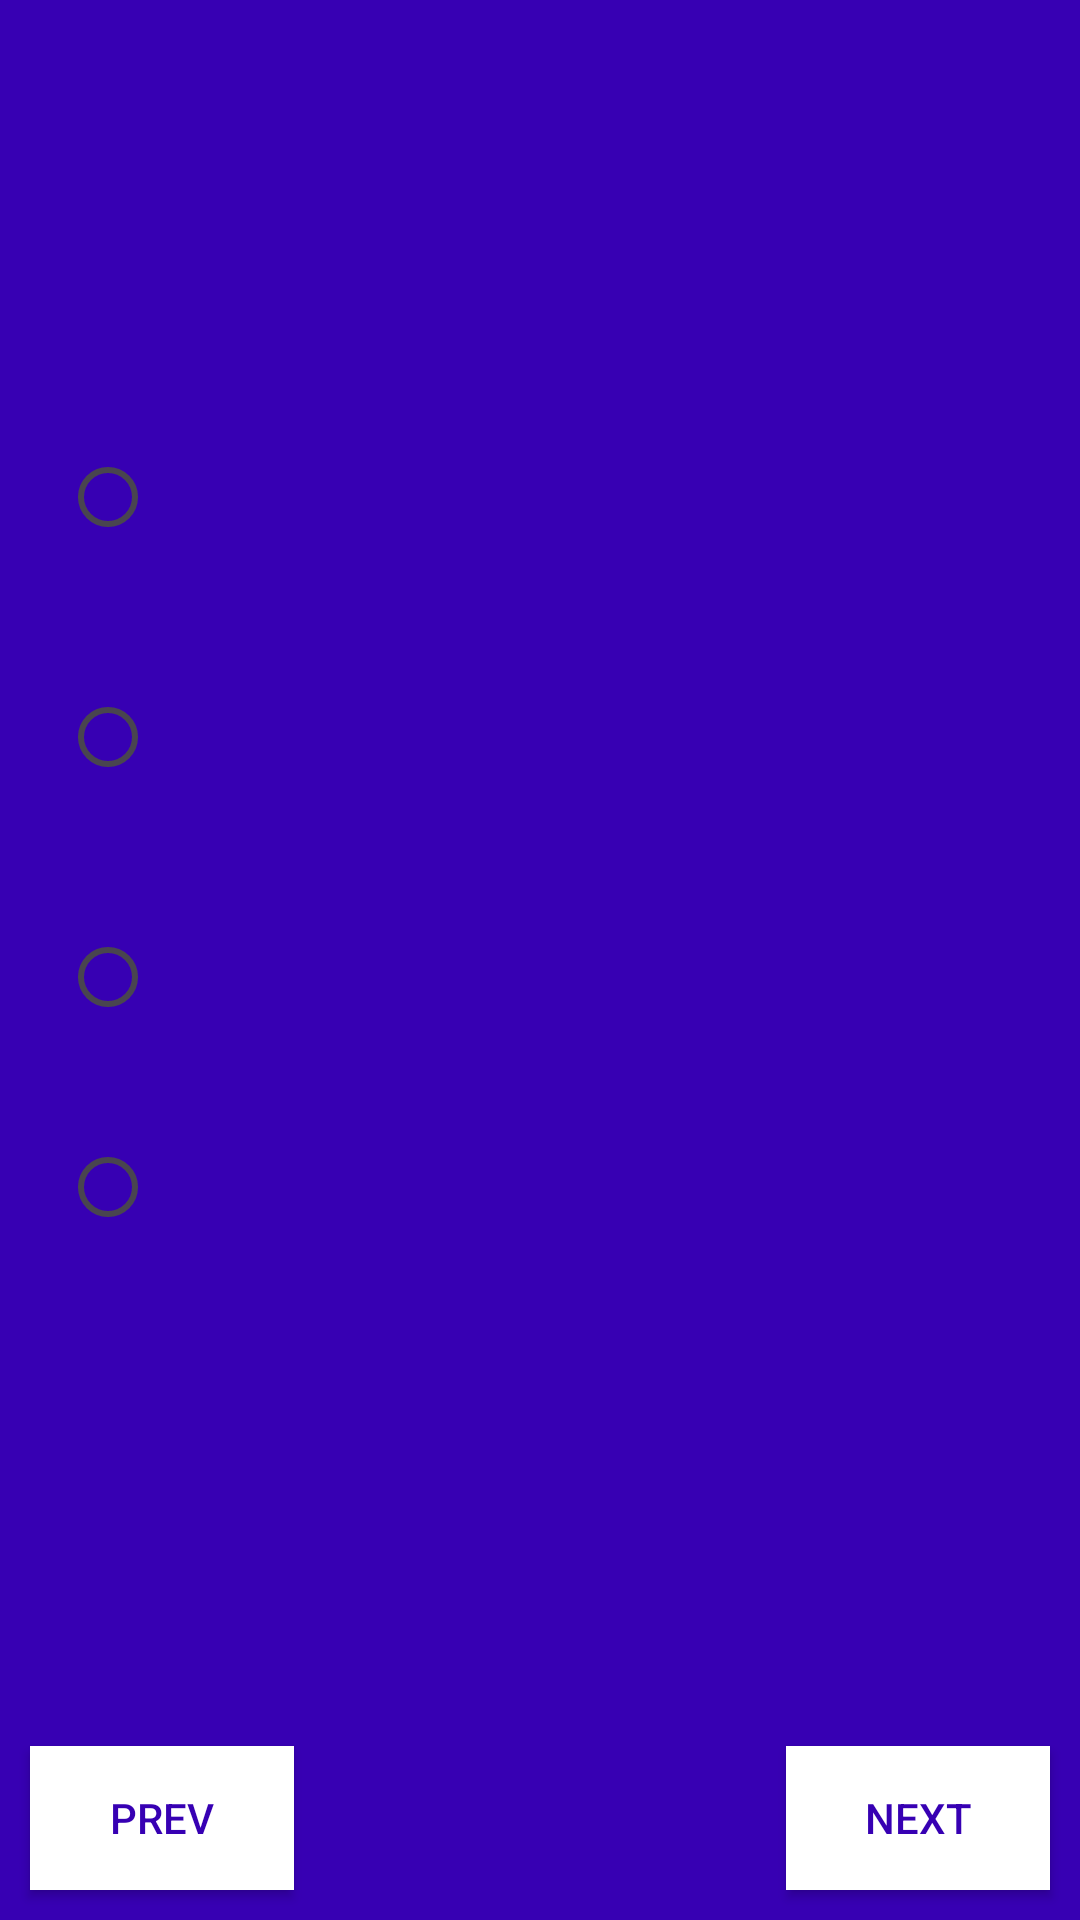

Produce the Android XML layout that renders to this screen, including the resource entries it uses.
<!-- AndroidManifest.xml: application theme Theme.Testing_system -->
<!-- res/layout/activity_quizz.xml -->
<?xml version="1.0" encoding="utf-8"?>
<RelativeLayout xmlns:android="http://schemas.android.com/apk/res/android"
    xmlns:tools="http://schemas.android.com/tools"
    android:layout_width="match_parent"
    android:layout_height="match_parent"
    android:background="@color/colorPrimaryDark">

    <Button
        android:id="@+id/next"
        android:layout_width="wrap_content"
        android:layout_height="wrap_content"
        android:layout_alignParentEnd="true"
        android:layout_alignParentBottom="true"
        android:layout_margin="10dp"
        android:background="@android:color/white"
        android:onClick="clickNext"
        android:padding="5dp"
        android:text="next"
        android:textColor="@color/colorPrimaryDark"
        android:visibility="visible" />

    <Button
        android:id="@+id/prev"
        android:layout_width="wrap_content"
        android:layout_height="wrap_content"
        android:layout_alignParentLeft="true"
        android:layout_alignParentBottom="true"
        android:layout_margin="10dp"
        android:background="@android:color/white"
        android:onClick="clickPrev"
        android:padding="5dp"
        android:text="prev"
        android:textColor="@color/colorPrimaryDark"
        android:visibility="visible" />

    <Button
        android:id="@+id/submit"
        android:layout_width="wrap_content"
        android:layout_height="wrap_content"
        android:layout_alignParentEnd="true"
        android:layout_alignParentBottom="true"
        android:layout_margin="10dp"
        android:background="@android:color/white"
        android:onClick="clickSubmit"
        android:padding="5dp"
        android:text="submit"
        android:textColor="@color/colorPrimaryDark"
        android:visibility="invisible" />

    <android.support.v4.widget.NestedScrollView
        android:layout_width="match_parent"
        android:layout_height="match_parent">

        <LinearLayout
            android:layout_width="match_parent"
            android:layout_height="wrap_content"
            android:layout_margin="10dp"
            android:orientation="vertical">

            <TextView
                android:id="@+id/q_numbers"
                android:layout_width="wrap_content"
                android:layout_height="wrap_content"
                android:layout_marginLeft="5dp"
                android:padding="10dp"
                android:textColor="@android:color/white"
                android:textSize="15sp" />

            <TextView
                android:id="@+id/question"
                android:layout_width="match_parent"
                android:layout_height="wrap_content"
                android:layout_marginLeft="5dp"
                android:padding="10dp"
                android:textColor="@android:color/white"
                android:textSize="15sp" />

            <RadioGroup
                android:id="@+id/options"
                android:layout_width="match_parent"
                android:layout_height="wrap_content"
                android:layout_marginTop="30dp"
                android:padding="10dp">

                <RadioButton
                    android:id="@+id/optionA"
                    android:layout_width="match_parent"
                    android:layout_height="70dp"
                    android:padding="10dp"
                    android:textColor="@color/colorPrimaryDark"
                    android:textSize="15sp" />

                <RadioButton
                    android:id="@+id/optionB"
                    android:layout_width="match_parent"
                    android:layout_height="70dp"
                    android:layout_marginTop="10dp"
                    android:padding="10dp"
                    android:textColor="@color/colorPrimaryDark"
                    android:textSize="15sp" />

                <RadioButton
                    android:id="@+id/optionC"
                    android:layout_width="match_parent"
                    android:layout_height="70dp"
                    android:layout_marginTop="10dp"
                    android:padding="10dp"
                    android:textColor="@color/colorPrimaryDark"
                    android:textSize="15sp" />

                <RadioButton
                    android:id="@+id/optionD"
                    android:layout_width="match_parent"
                    android:layout_height="70dp"
                    android:padding="10dp"
                    android:textColor="@color/colorPrimaryDark"
                    android:textSize="15sp" />

            </RadioGroup>

        </LinearLayout>

    </android.support.v4.widget.NestedScrollView>

    <ProgressBar
        android:id="@+id/loading_indicator"
        style="@style/Widget.AppCompat.ProgressBar"
        android:layout_width="wrap_content"
        android:layout_height="wrap_content"
        android:layout_centerHorizontal="true"
        android:layout_centerVertical="true"
        android:visibility="invisible" />

</RelativeLayout>
<!-- resources referenced by this layout -->
<resources>
  <style name="Theme.Testing_system" parent="Base.Theme.Testing_system" />
  <style name="Base.Theme.Testing_system" parent="Theme.Material3.DayNight.NoActionBar">
          
          
      </style>
  <!-- not gathered from this repository: default colours our renderer supplied (Android Studio template values) -->
  <color name="colorPrimaryDark">#FF3700B3</color>
</resources>
